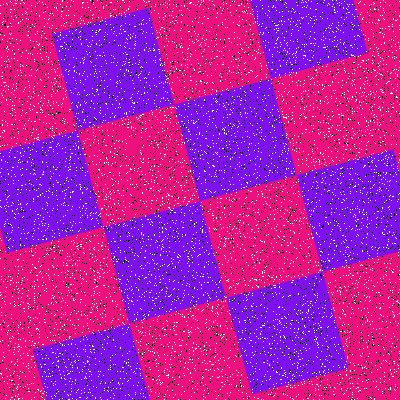

Source data for this figure (header and first rows):
Type, X, Y
Salt, 244, 294
Salt, 164, 28
Salt, 221, 76
Salt, 224, 132
Salt, 308, 379
Salt, 303, 223
Salt, 212, 122
Salt, 142, 147
Salt, 46, 311
Salt, 344, 267
Salt, 33, 345
Salt, 248, 47
Salt, 106, 145
Salt, 41, 98
Salt, 141, 320
Salt, 309, 110
Salt, 170, 99
Salt, 267, 321
Salt, 384, 202
Salt, 23, 308
Salt, 60, 39
Salt, 279, 115
Salt, 191, 377
Salt, 178, 161
Salt, 365, 81
Salt, 229, 299
Salt, 290, 62
Salt, 228, 125
Salt, 196, 111
Salt, 248, 285
Salt, 263, 399
Salt, 248, 294
Salt, 217, 312
Salt, 107, 176
Salt, 64, 23
Salt, 314, 82
Salt, 153, 78
Salt, 339, 139
Salt, 222, 129
Salt, 399, 130
Salt, 45, 372
Salt, 394, 336
Salt, 301, 117
Salt, 152, 222
Salt, 212, 111
Salt, 53, 266
Salt, 112, 156
Salt, 323, 153
Salt, 247, 182
Salt, 129, 59
Salt, 361, 332
Salt, 346, 262
Salt, 93, 172
Salt, 21, 347
Salt, 144, 318
Salt, 279, 12
Salt, 190, 139
Salt, 379, 318
Salt, 208, 124
Salt, 65, 205
... 15,940 more rows
